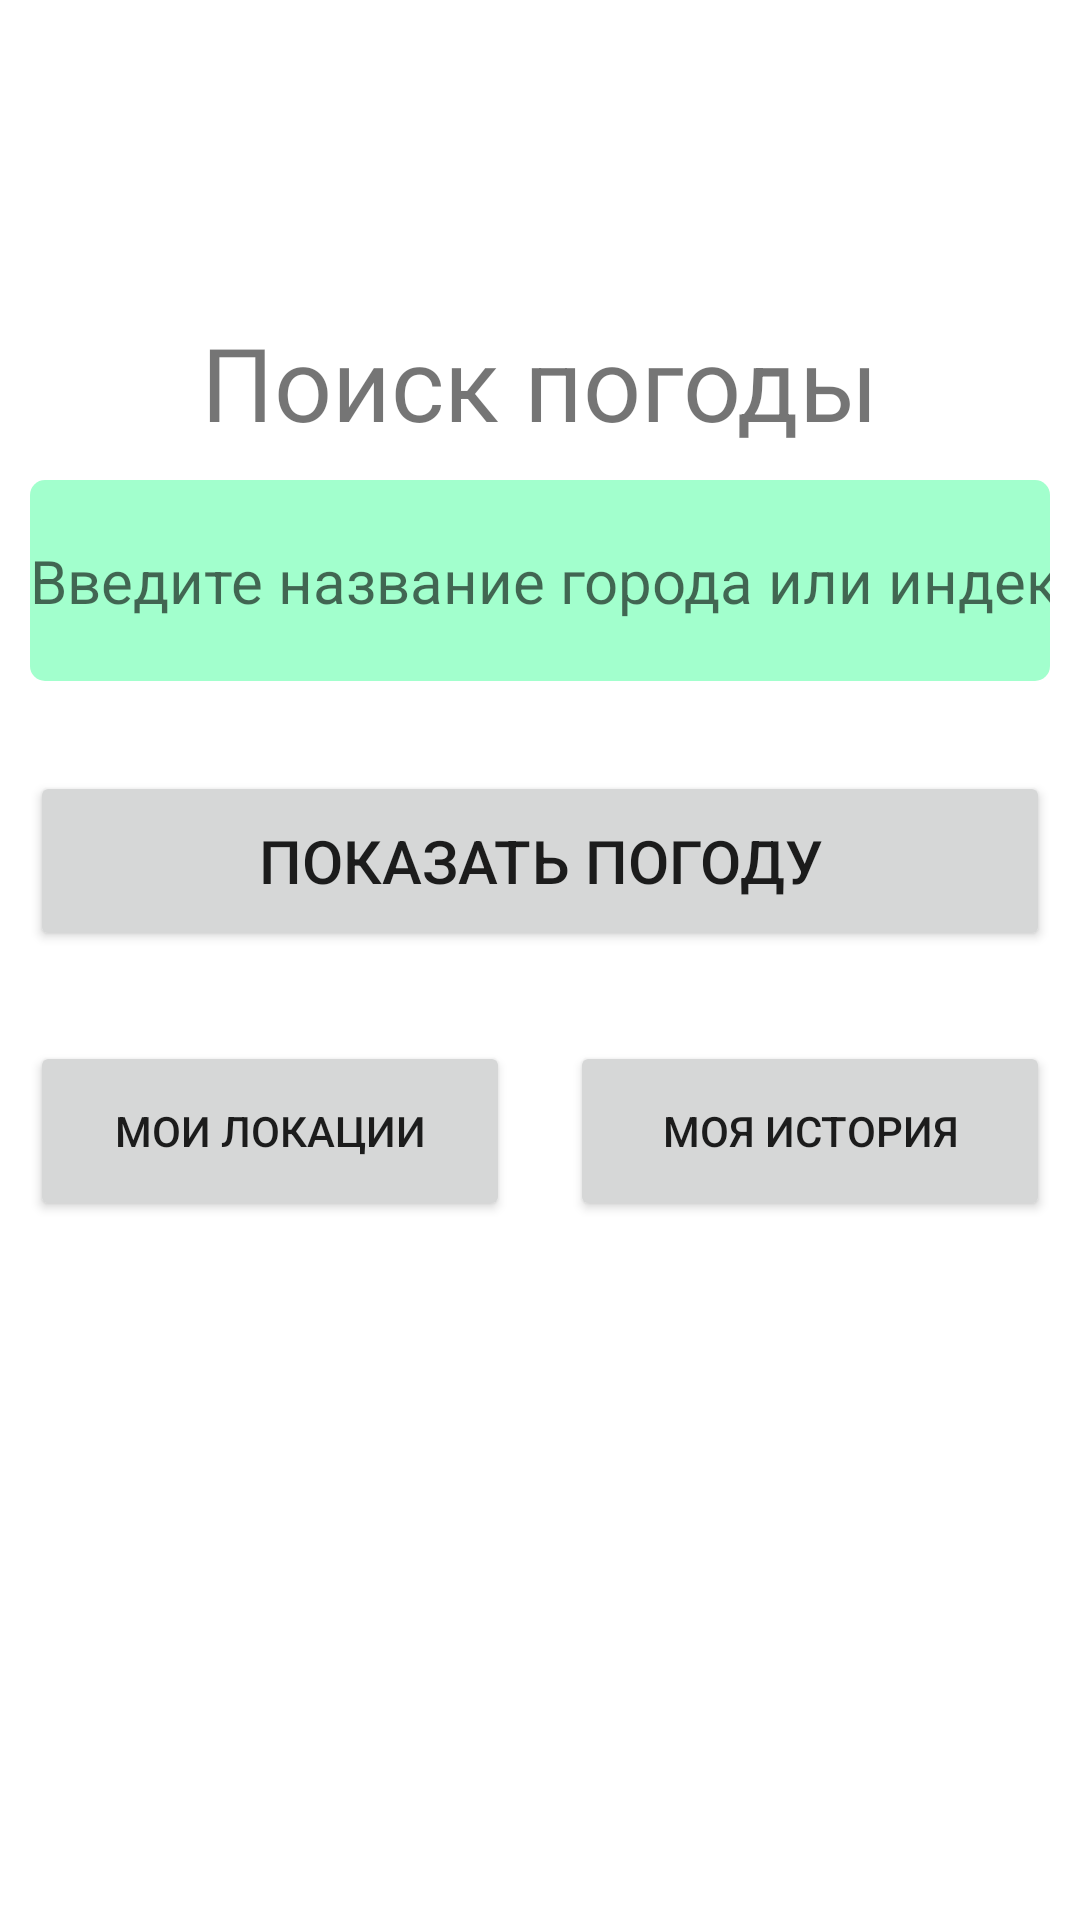

Produce the Android XML layout that renders to this screen, including the resource entries it uses.
<!-- AndroidManifest.xml: application theme Theme.PavelWeatherApp -->
<!-- res/layout/activity_main.xml -->
<?xml version="1.0" encoding="utf-8"?>
<androidx.constraintlayout.widget.ConstraintLayout xmlns:android="http://schemas.android.com/apk/res/android"
    xmlns:app="http://schemas.android.com/apk/res-auto"
    xmlns:tools="http://schemas.android.com/tools"
    android:layout_width="match_parent"
    android:layout_height="match_parent"
    tools:context=".MainActivity"
    android:background="@drawable/background">


    <androidx.constraintlayout.widget.Guideline
        android:id="@+id/guideline2"
        android:layout_width="wrap_content"
        android:layout_height="wrap_content"
        android:orientation="horizontal"
        app:layout_constraintGuide_percent="0.25" />

    <TextView
        android:id="@+id/textViewSearchLabel"
        android:layout_width="wrap_content"
        android:layout_height="wrap_content"
        android:layout_marginBottom="10dp"
        android:text="@string/label_weather_search"
        android:textSize="34sp"
        app:layout_constraintBottom_toTopOf="@+id/guideline2"
        app:layout_constraintEnd_toEndOf="parent"
        app:layout_constraintStart_toStartOf="parent" />

    <EditText
        android:id="@+id/editTextInputLocation"
        android:layout_width="0dp"
        android:layout_height="wrap_content"
        android:layout_marginLeft="10dp"
        android:layout_marginTop="10dp"
        android:layout_marginRight="10dp"
        android:background="@drawable/edit_text_rounded_corners"
        android:ems="10"
        android:hint="@string/hint_input_location"
        android:inputType="text"
        android:paddingTop="20dp"
        android:paddingBottom="20dp"
        android:textSize="20sp"
        app:layout_constraintEnd_toEndOf="parent"
        app:layout_constraintStart_toStartOf="parent"
        app:layout_constraintTop_toBottomOf="@+id/textViewSearchLabel" />

    <Button
        android:id="@+id/buttonShowWeather"
        android:layout_width="0dp"
        android:layout_height="60dp"
        android:layout_marginLeft="10dp"
        android:layout_marginTop="30dp"
        android:layout_marginRight="10dp"
        android:text="@string/btn_show_weather"
        android:textSize="20sp"
        app:layout_constraintEnd_toEndOf="parent"
        app:layout_constraintStart_toStartOf="parent"
        app:layout_constraintTop_toBottomOf="@+id/editTextInputLocation" />

    <Button
        android:id="@+id/buttonShowLocations"
        android:layout_width="0dp"
        android:layout_height="60dp"
        android:layout_marginLeft="10dp"
        android:layout_marginTop="30dp"
        android:layout_marginRight="10dp"
        android:text="@string/btn_show_locations"
        app:layout_constraintEnd_toStartOf="@+id/guideline3"
        app:layout_constraintStart_toStartOf="parent"
        app:layout_constraintTop_toBottomOf="@+id/buttonShowWeather" />

    <androidx.constraintlayout.widget.Guideline
        android:id="@+id/guideline3"
        android:layout_width="wrap_content"
        android:layout_height="wrap_content"
        android:orientation="vertical"
        app:layout_constraintGuide_percent="0.5" />

    <Button
        android:id="@+id/buttonShowHistory"
        android:layout_width="0dp"
        android:layout_height="60dp"
        android:layout_marginLeft="10dp"
        android:layout_marginTop="30dp"
        android:layout_marginRight="10dp"
        android:text="@string/btn_show_history"
        android:textSize="14sp"
        app:layout_constraintEnd_toEndOf="parent"
        app:layout_constraintStart_toStartOf="@+id/guideline3"
        app:layout_constraintTop_toBottomOf="@+id/buttonShowWeather" />


</androidx.constraintlayout.widget.ConstraintLayout>
<!-- resources referenced by this layout -->
<resources>
  <!-- drawable edit_text_rounded_corners (drawable) -->
  <?xml version="1.0" encoding="utf-8"?>
  <shape xmlns:android="http://schemas.android.com/apk/res/android"
      android:shape="rectangle"
      android:padding="10dp">
  
      <solid android:color="@color/very_light_green" />
      <corners
          android:bottomRightRadius="5dp"
          android:bottomLeftRadius="5dp"
          android:topLeftRadius="5dp"
          android:topRightRadius="5dp" />
  
  </shape>
  <string name="btn_show_history">Моя история</string>
  <string name="btn_show_locations">Мои локации</string>
  <string name="btn_show_weather">Показать погоду</string>
  <string name="hint_input_location">Введите название города или индекс</string>
  <string name="label_weather_search">Поиск погоды</string>
  <style name="Theme.PavelWeatherApp" parent="Theme.MaterialComponents.DayNight.DarkActionBar">
          
          <item name="colorPrimary">@color/purple_500</item>
          <item name="colorPrimaryVariant">@color/purple_700</item>
          <item name="colorOnPrimary">@color/white</item>
          
          <item name="colorSecondary">@color/teal_200</item>
          <item name="colorSecondaryVariant">@color/teal_700</item>
          <item name="colorOnSecondary">@color/black</item>
          
          <item name="android:statusBarColor">?attr/colorPrimaryVariant</item>
          
      </style>
  <color name="very_light_green">#A2FFCD</color>
  <color name="purple_500">#FF6200EE</color>
  <color name="purple_700">#FF3700B3</color>
  <color name="white">#FFFFFFFF</color>
  <color name="teal_200">#FF03DAC5</color>
  <color name="teal_700">#FF018786</color>
  <color name="black">#FF000000</color>
</resources>
